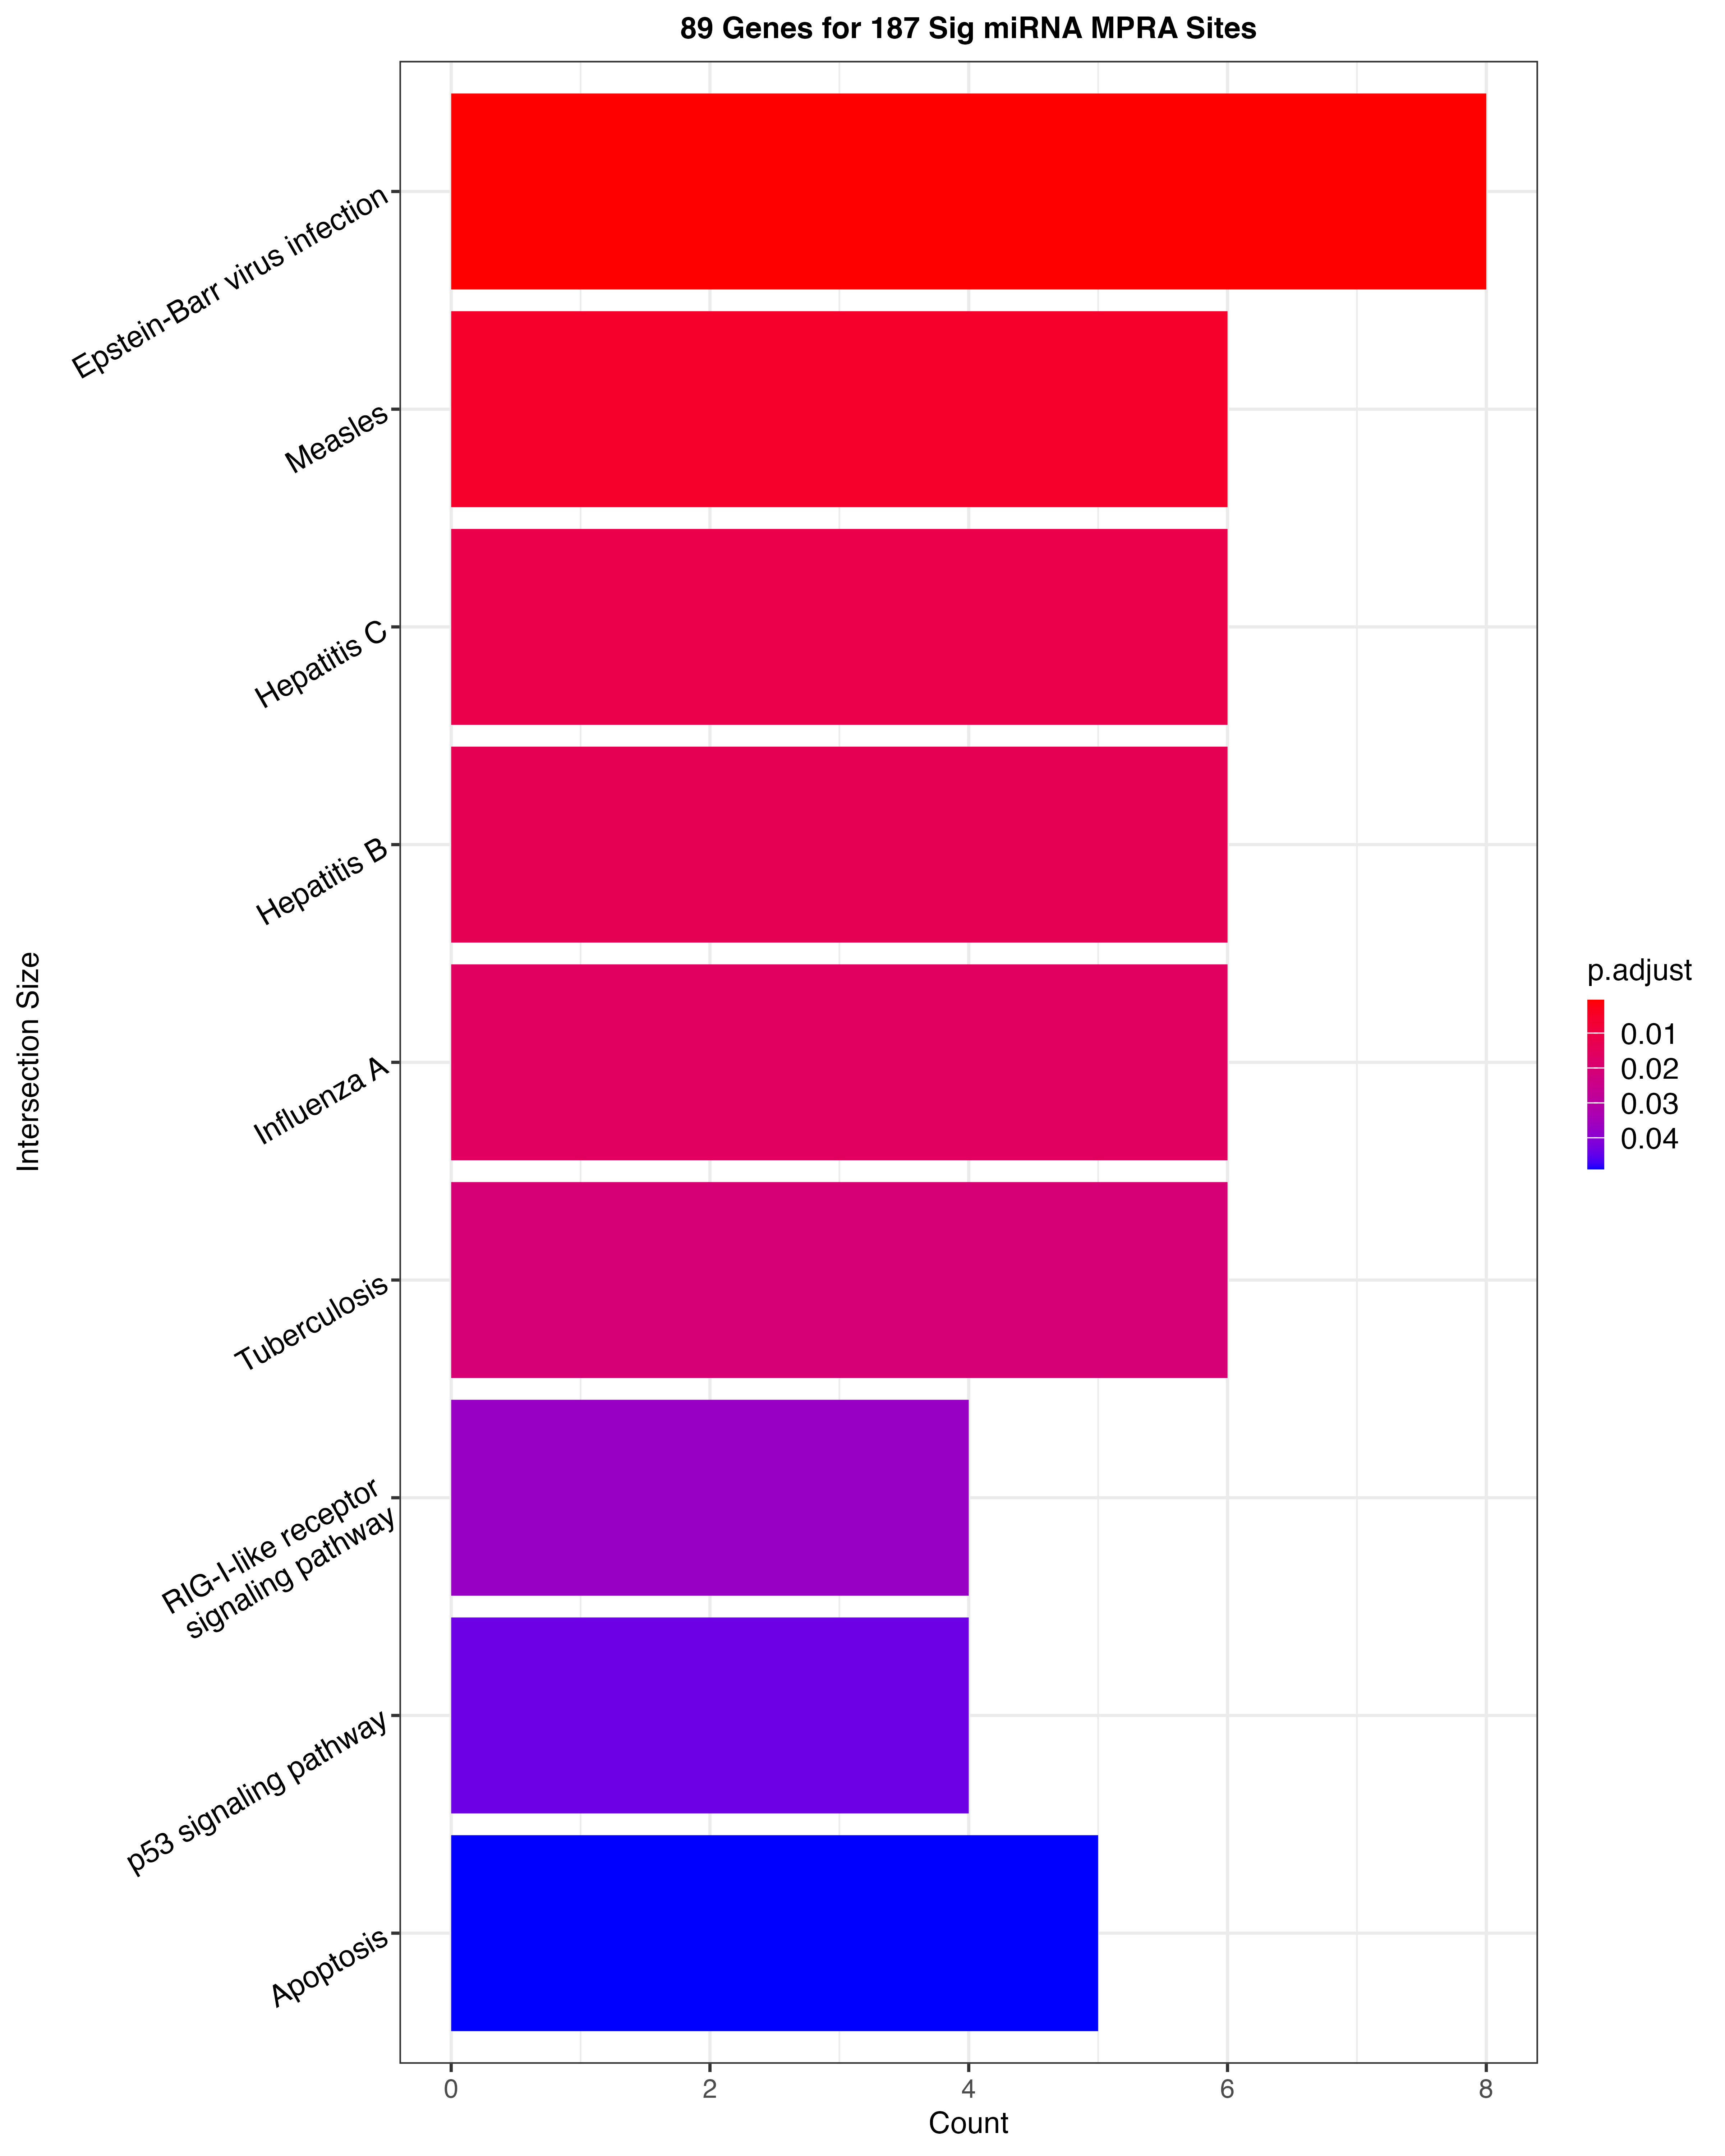

Values plotted in this chart, from the file beside it:
Cluster	Category	ID	Description	p.adjust	query_size	Count	term_size	effective_domain_size	geneID	GeneRatio	BgRatio
all-regulated	KEGG	KEGG:05169	Epstein-Barr virus infection	5.160001729290746e-4	44	8	198	8484	CASP9/EIF2AK2/MAPK13/IRAK4/MDM2/APAF1/MA…	8/44	198/8484
all-regulated	KEGG	KEGG:05162	Measles	0.005528	44	6	138	8484	CASP9/EIF2AK2/IRAK4/APAF1/MAVS/IFNAR2	6/44	138/8484
all-regulated	KEGG	KEGG:05160	Hepatitis C	0.01169	44	6	158	8484	CASP9/CFLAR/EIF2AK2/APAF1/MAVS/IFNAR2	6/44	158/8484
all-regulated	KEGG	KEGG:05161	Hepatitis B	0.01341	44	6	162	8484	CASP9/CASP10/MAPK13/IRAK4/APAF1/MAVS	6/44	162/8484
all-regulated	KEGG	KEGG:05164	Influenza A	0.01583	44	6	167	8484	CASP9/EIF2AK2/IRAK4/APAF1/MAVS/IFNAR2	6/44	167/8484
all-regulated	KEGG	KEGG:05152	Tuberculosis	0.0204	44	6	175	8484	CTSS/CASP9/CASP10/MAPK13/IRAK4/APAF1	6/44	175/8484
all-regulated	KEGG	KEGG:04622	RIG-I-like receptor signaling pathway	0.03722	44	4	71	8484	CASP10/MAPK13/RNF125/MAVS	4/44	71/8484
all-regulated	KEGG	KEGG:04115	p53 signaling pathway	0.04358	44	4	74	8484	MDM4/CASP9/MDM2/APAF1	4/44	74/8484
all-regulated	KEGG	KEGG:04210	Apoptosis	0.04898	44	5	135	8484	CTSS/CASP9/CFLAR/CASP10/APAF1	5/44	135/8484
